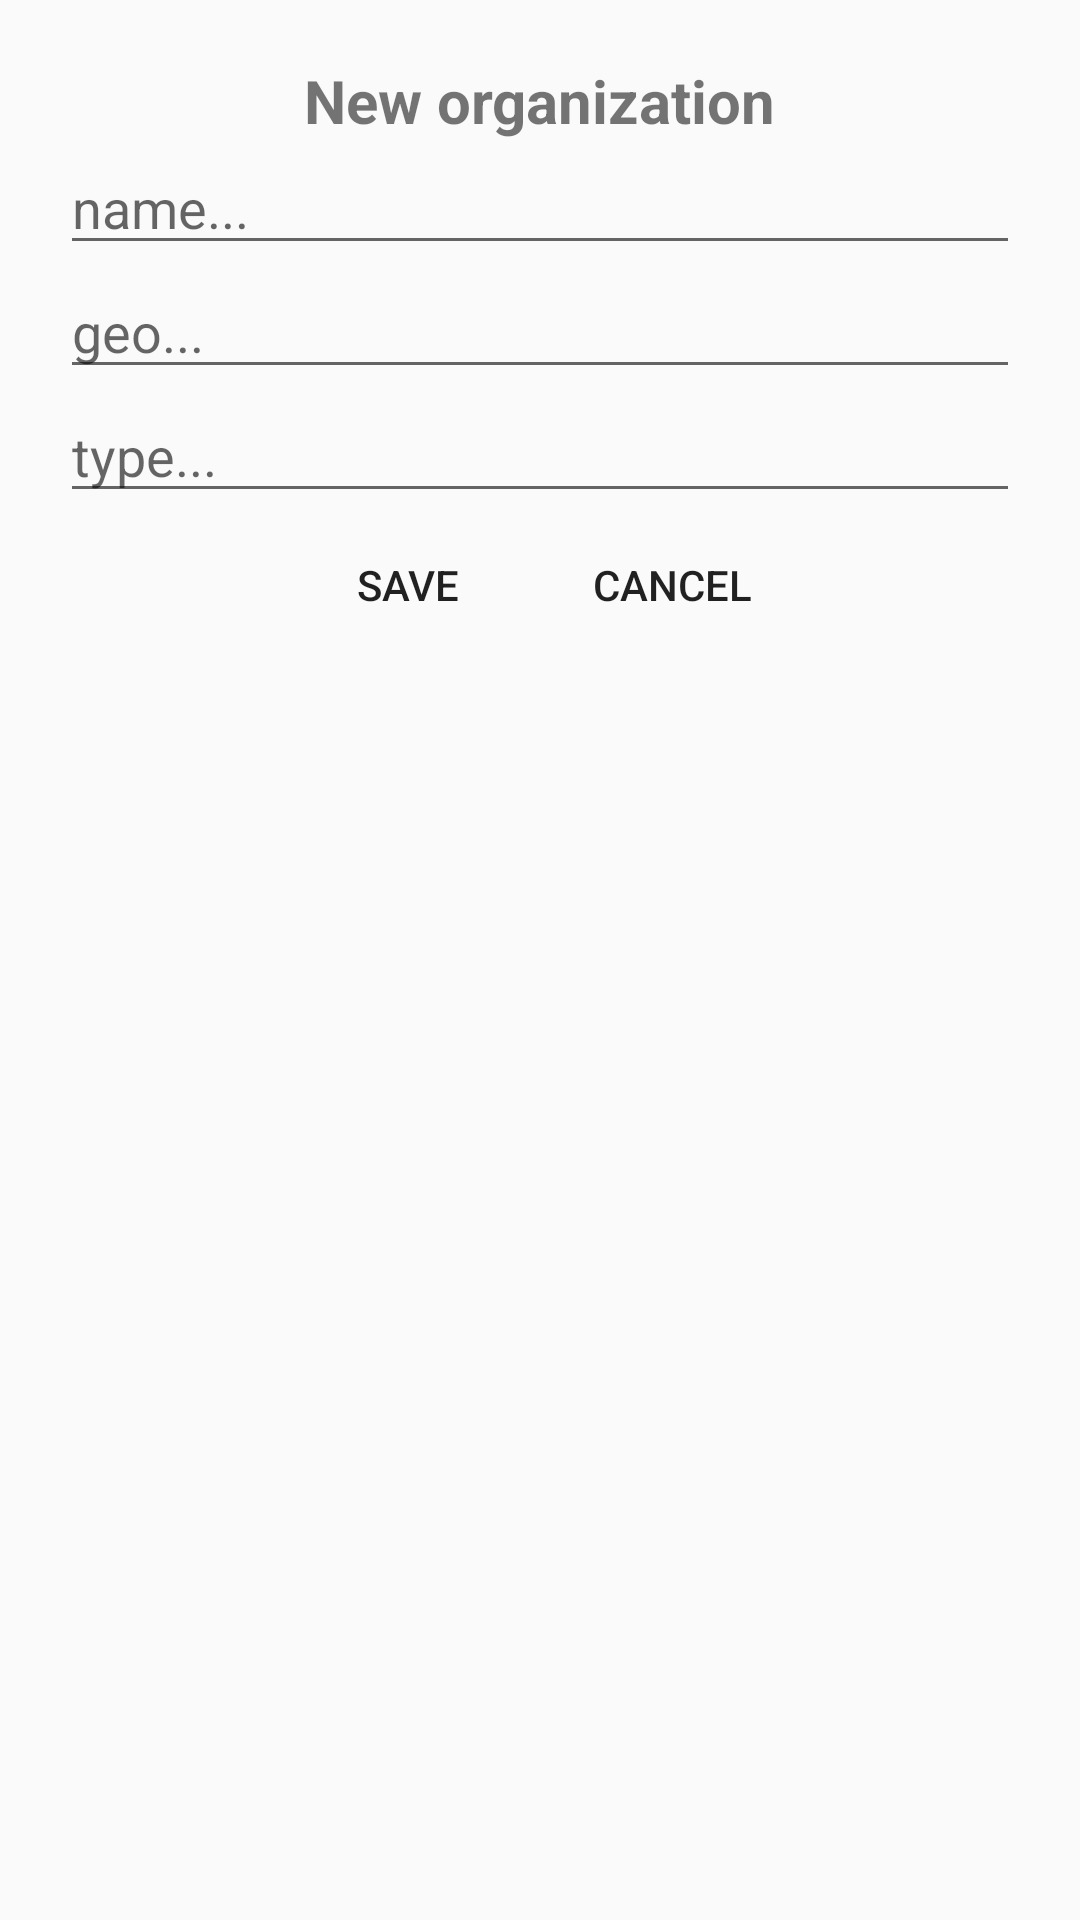

The Android layout XML behind this screen, and the referenced resources:
<!-- AndroidManifest.xml: application theme AppTheme -->
<!-- res/layout/dialog_create_organization.xml -->
<?xml version="1.0" encoding="utf-8"?>
<LinearLayout xmlns:android="http://schemas.android.com/apk/res/android"
              android:layout_width="match_parent"
              android:layout_height="wrap_content"
              android:padding="20dp"
              android:orientation="vertical">

    <TextView
        android:layout_width="wrap_content"
        android:layout_height="wrap_content"
        android:layout_gravity="center"
        android:text="@string/new_org"
        android:textSize="20sp"
        android:textStyle="bold"/>

    <EditText
        android:id="@+id/edit_text_new_org_name"
        android:layout_width="match_parent"
        android:layout_height="wrap_content"
        android:hint="@string/new_org_hint_name"/>

    <EditText
        android:id="@+id/edit_text_new_org_geo"
        android:layout_width="match_parent"
        android:layout_height="wrap_content"
        android:hint="@string/new_org_hint_geo"
        android:inputType="number"/>

    <EditText
        android:id="@+id/edit_text_new_org_type"
        android:layout_width="match_parent"
        android:layout_height="wrap_content"
        android:hint="@string/new_org_hint_type"
        android:inputType="number"/>

    <LinearLayout
        android:layout_width="wrap_content"
        android:layout_height="match_parent"
        android:layout_gravity="center"
        android:orientation="horizontal">

        <Button
            android:id="@+id/button_new_org_save"
            android:layout_width="0dp"
            android:layout_height="wrap_content"
            android:layout_weight="1"
            android:clickable="true"
            android:text="@string/new_org_button_create"/>

        <Button
            android:id="@+id/button_new_org_cancel"
            android:layout_width="0dp"
            android:layout_height="wrap_content"
            android:layout_weight="1"
            android:clickable="true"
            android:text="@string/new_org_button_cancel"/>
    </LinearLayout>
</LinearLayout>
<!-- resources referenced by this layout -->
<resources>
  <string name="new_org">New organization</string>
  <string name="new_org_button_cancel">cancel</string>
  <string name="new_org_button_create">save</string>
  <string name="new_org_hint_geo">geo...</string>
  <string name="new_org_hint_name">name...</string>
  <string name="new_org_hint_type">type...</string>
  <style name="AppTheme" parent="Theme.AppCompat.Light.DarkActionBar">
          
          <item name="colorPrimary">@color/colorPrimary</item>
          <item name="colorPrimaryDark">@color/colorPrimaryDark</item>
          <item name="colorAccent">@color/colorAccent</item>
          <item name="buttonStyle">@style/Widget.AppCompat.Button.Borderless</item>
      </style>
  <!-- not gathered from this repository: default colours our renderer supplied (Android Studio template values) -->
  <color name="colorPrimary">#FF6200EE</color>
  <color name="colorPrimaryDark">#FF3700B3</color>
  <color name="colorAccent">#FF03DAC5</color>
</resources>
